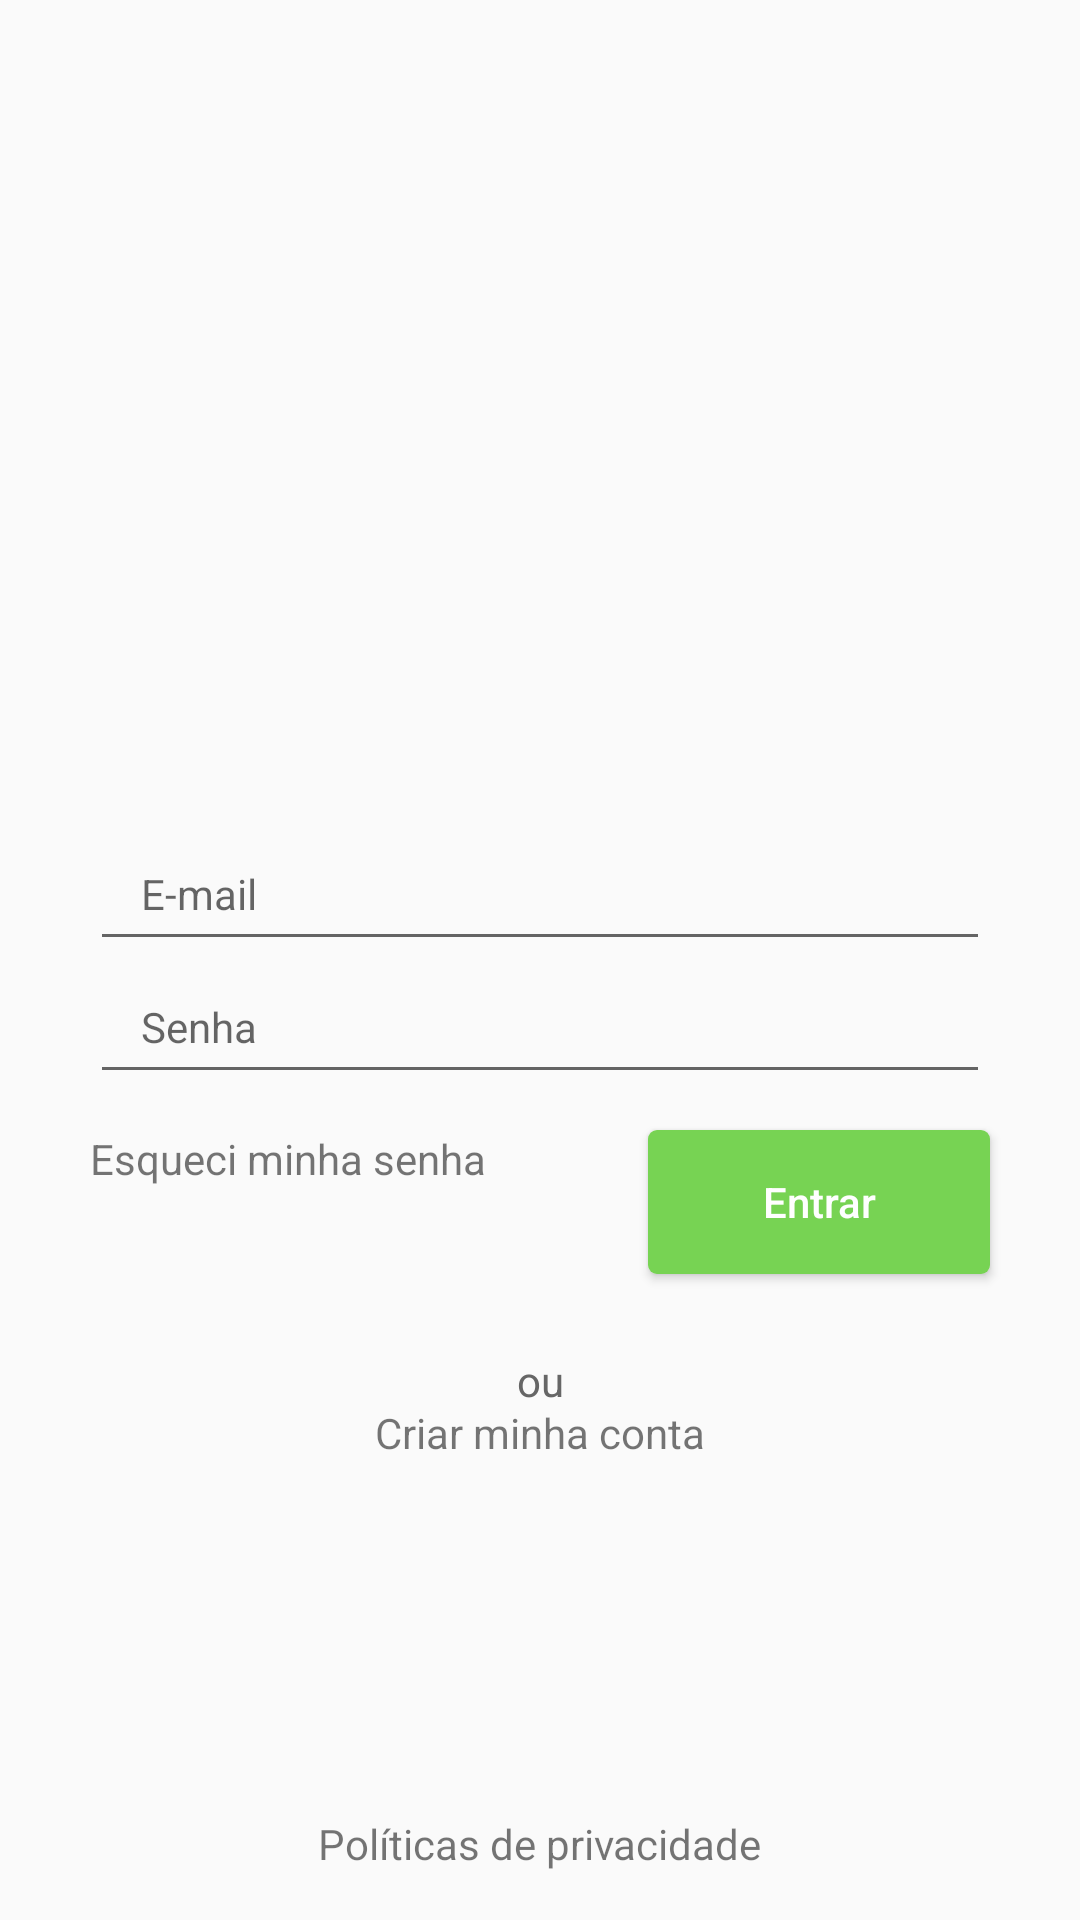

Reconstruct the res/layout file that produces this screen, plus the resources it refers to.
<!-- AndroidManifest.xml: application theme AppTheme -->
<!-- res/layout/content_login.xml -->
<?xml version="1.0" encoding="utf-8"?>
<androidx.core.widget.NestedScrollView xmlns:android="http://schemas.android.com/apk/res/android"
    xmlns:app="http://schemas.android.com/apk/res-auto"
    xmlns:tools="http://schemas.android.com/tools"
    android:layout_width="match_parent"
    android:layout_height="match_parent"
    android:fillViewport="true"
    android:scrollbars="vertical"
    app:layout_behavior="com.google.android.material.appbar.AppBarLayout$ScrollingViewBehavior"
    tools:context=".ui.activits.LojasActivity"
    tools:showIn="@layout/content_login">

    <FrameLayout
        android:id="@+id/fl_form_container"
        android:layout_width="match_parent"
        android:layout_height="wrap_content">

        <androidx.constraintlayout.widget.ConstraintLayout

            android:layout_width="match_parent"
            android:layout_height="match_parent"
            android:padding="16dp">

            <LinearLayout
                android:id="@+id/ll_container_fields"
                android:layout_width="wrap_content"
                android:layout_height="wrap_content"
                android:orientation="vertical"
                app:layout_constraintBottom_toBottomOf="parent"
                app:layout_constraintLeft_toLeftOf="parent"
                app:layout_constraintRight_toRightOf="parent"
                app:layout_constraintTop_toTopOf="parent">

                <EditText
                    android:id="@+id/txtemail"
                    android:layout_width="300dp"
                    android:layout_height="wrap_content"
                    android:hint="@string/hint_email"
                    android:inputType="textEmailAddress"
                    android:paddingLeft="17dp"
                    android:paddingTop="13dp"
                    android:paddingRight="17dp"
                    android:paddingBottom="13dp"
                    android:textSize="14sp" />

                <EditText
                    android:id="@+id/txtpassword"
                    android:layout_width="300dp"
                    android:layout_height="wrap_content"
                    android:layout_marginTop="-1dp"
                    android:hint="@string/hint_password"
                    android:inputType="textPassword"
                    android:paddingLeft="17dp"
                    android:paddingTop="13dp"
                    android:paddingRight="17dp"
                    android:paddingBottom="13dp"
                    android:textSize="14sp" />
            </LinearLayout>

            <TextView
                android:id="@+id/tv_forgot_password"
                style="@style/TextViewLink"
                android:layout_marginTop="12dp"
                android:text="@string/forgot_my_password"
                app:layout_constraintLeft_toLeftOf="@+id/ll_container_fields"
                app:layout_constraintTop_toBottomOf="@+id/ll_container_fields" />

            <Button
                android:id="@+id/btnLogin"
                android:layout_width="wrap_content"
                android:layout_height="wrap_content"
                android:layout_marginTop="12dp"
                android:background="@drawable/bt_nav_header_login_bg"
                android:paddingLeft="38dp"
                android:paddingRight="38dp"
                android:text="@string/sign_in"
                android:textAllCaps="false"
                android:textColor="@android:color/white"
                app:layout_constraintRight_toRightOf="@+id/ll_container_fields"
                app:layout_constraintTop_toBottomOf="@+id/ll_container_fields" />

            <TextView
                android:id="@+id/tv_or"
                android:layout_width="wrap_content"
                android:layout_height="wrap_content"
                android:layout_marginTop="26dp"
                android:text="@string/or"
                android:textColor="@color/colorText"
                app:layout_constraintLeft_toLeftOf="parent"
                app:layout_constraintRight_toRightOf="parent"
                app:layout_constraintTop_toBottomOf="@+id/btnLogin" />

            <TextView
                android:id="@+id/tv_sign_up"
                style="@style/TextViewLink"
                android:text="@string/sign_up"
                app:layout_constraintLeft_toLeftOf="parent"
                app:layout_constraintRight_toRightOf="parent"
                app:layout_constraintTop_toBottomOf="@+id/tv_or" />

            <TextView
                android:id="@+id/tv_privacy_policy"
                style="@style/TextViewLink"
                android:layout_marginTop="0dp"
                android:text="@string/privacy_policy"
                app:layout_constraintBottom_toBottomOf="parent"
                app:layout_constraintLeft_toLeftOf="parent"
                app:layout_constraintRight_toRightOf="parent" />
        </androidx.constraintlayout.widget.ConstraintLayout>

        <FrameLayout
            android:id="@+id/fl_proxy_container"
            android:layout_width="match_parent"
            android:layout_height="match_parent"
            android:background="@color/colorBackgroundProxy"
            android:visibility="gone">

            <ProgressBar
                android:layout_width="50dp"
                android:layout_height="50dp"
                android:layout_gravity="center"
                android:theme="@style/ProgressBarGreyProxy" />
        </FrameLayout>

    </FrameLayout>

</androidx.core.widget.NestedScrollView>
<!-- resources referenced by this layout -->
<resources>
  <color name="colorBackgroundProxy">#55FFFFFF</color>
  <color name="colorText">#666666</color>
  <!-- drawable bt_nav_header_login_bg (drawable) -->
  <?xml version="1.0" encoding="utf-8"?>
  
  <shape
      xmlns:android="http://schemas.android.com/apk/res/android"
      android:shape="rectangle">
  
      
      <solid android:color="@color/colorNavButton" />
  
      
      <corners android:radius="3dp"/>
      <ripple
          xmlns:android="http://schemas.android.com/apk/res/android"
          android:color="?android:colorControlHighlight">
  
          <item>
              <shape android:shape="rectangle">
                  <solid android:color="@color/colorNavButton" />
                  <corners android:radius="3dp"/>
              </shape>
          </item>
      </ripple>
  </shape>
  <string name="forgot_my_password">
          Esqueci minha senha
      </string>
  <string name="hint_email">E-mail</string>
  <string name="hint_password">Senha</string>
  <string name="or">ou</string>
  <string name="privacy_policy">
          Políticas de privacidade
      </string>
  <string name="sign_in">Entrar</string>
  <string name="sign_up">
          Criar minha conta
      </string>
  <style name="ProgressBarGreyProxy">
          <item name="colorAccent">@color/colorPrimaryDark</item>
      </style>
  <style name="TextViewLink">
          <item name="android:layout_width">wrap_content</item>
          <item name="android:layout_height">wrap_content</item>
  
          <item name="android:layout_marginTop">-2dp</item>
      </style>
  <style name="AppTheme" parent="Theme.AppCompat.Light.DarkActionBar">
          
          <item name="colorPrimary">@color/colorPrimary</item>
          <item name="colorPrimaryDark">@color/colorPrimaryDark</item>
          <item name="colorAccent">@color/colorAccent</item>
      </style>
  <color name="colorNavButton">#77D353</color>
  <color name="colorPrimaryDark">#0C5704</color>
  <color name="colorPrimary">#0E944C</color>
  <color name="colorAccent">#F5F5F5</color>
</resources>
